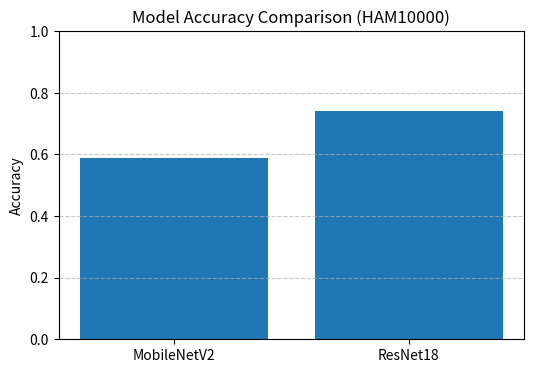

This chart was generated by the following Python code: (Note: this script raises an exception after producing the figure.)
import matplotlib.pyplot as plt
import pandas as pd

# ==============================
# YOUR ACTUAL RESULTS
# ==============================
mobilenet_acc = 885 / 1503   # ≈ 0.589
resnet_acc = 1112 / 1503     # ≈ 0.740

data = {
    "Model": ["MobileNetV2", "ResNet18"],
    "Accuracy": [mobilenet_acc, resnet_acc]
}

df = pd.DataFrame(data)

# ==============================
# PLOT
# ==============================
plt.figure(figsize=(6,4))
plt.bar(df["Model"], df["Accuracy"])
plt.title("Model Accuracy Comparison (HAM10000)")
plt.ylabel("Accuracy")
plt.ylim(0, 1)
plt.grid(axis='y', linestyle='--', alpha=0.7)

plt.savefig("outputs/model_accuracy_comparison.png")
plt.show()

print("✅ Saved: outputs/model_accuracy_comparison.png")
